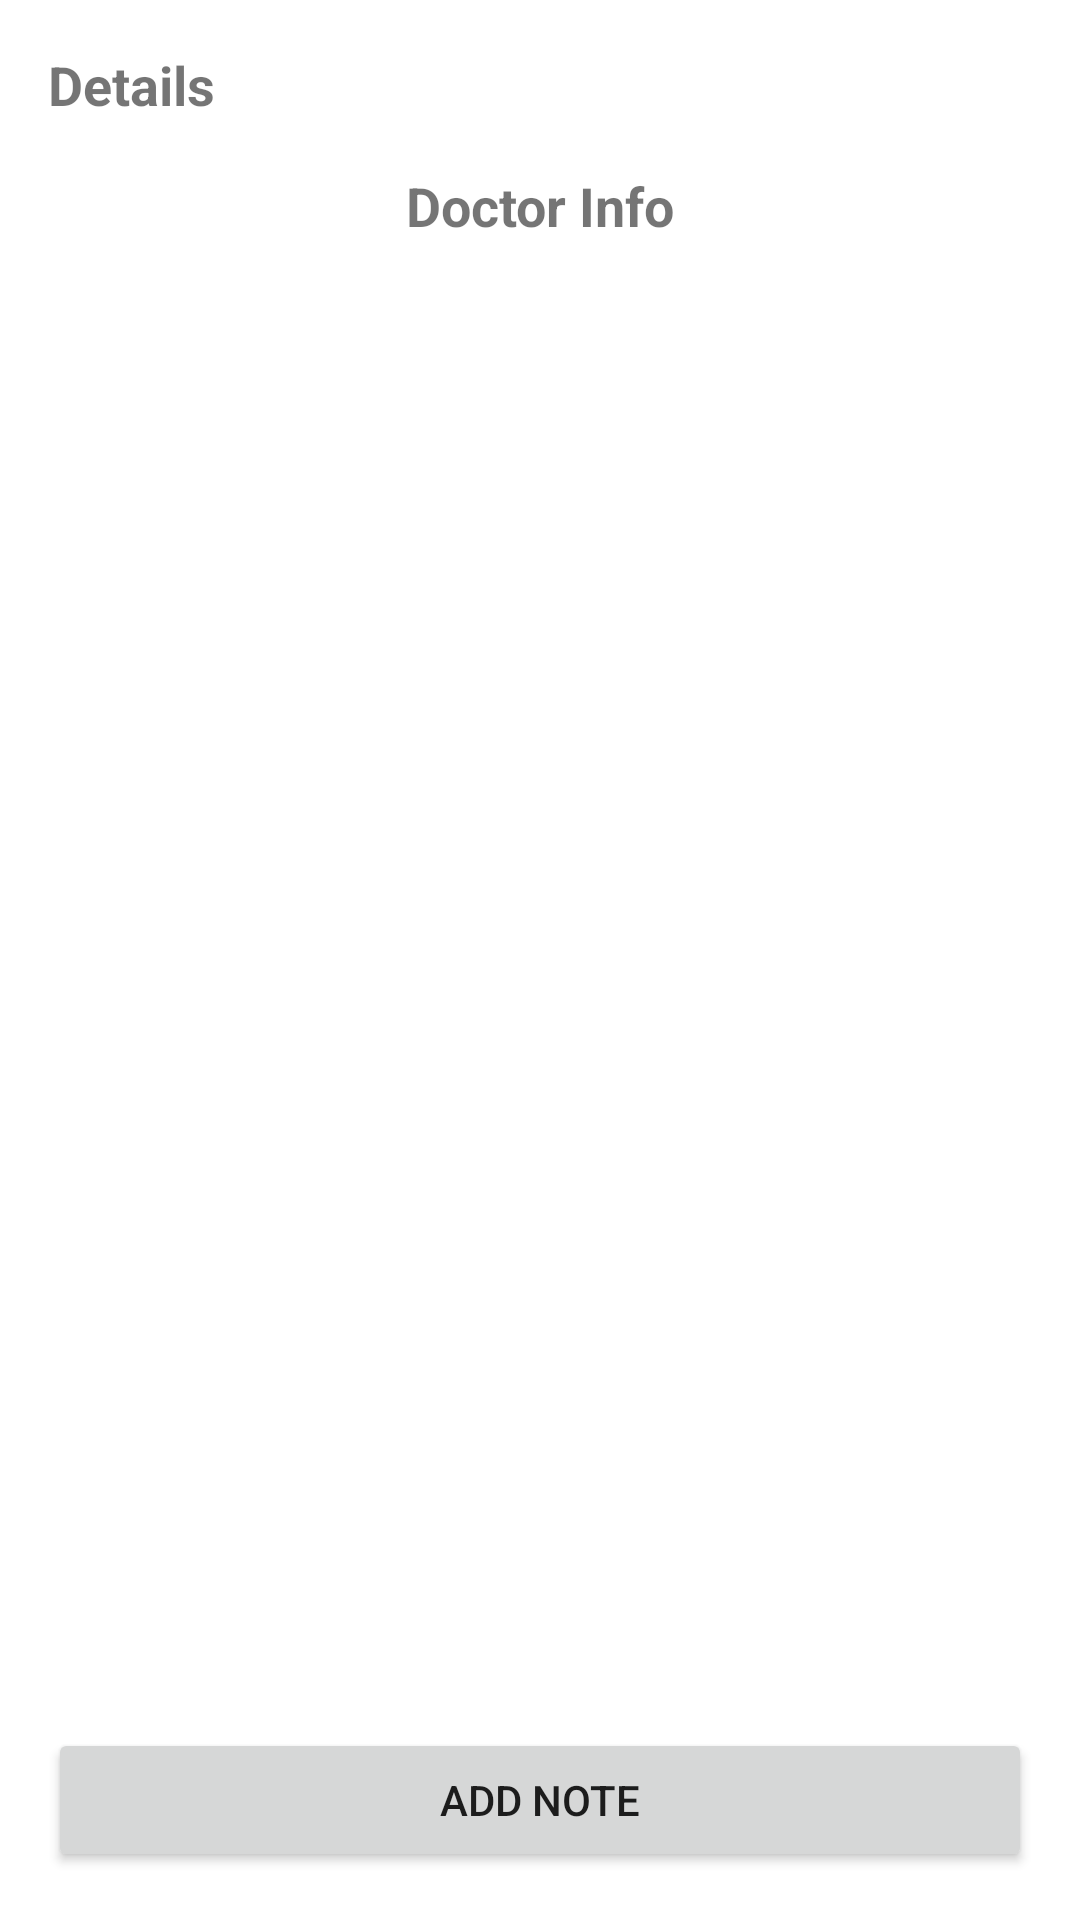

This screen was rendered from an Android layout file. Write that file and the resources it references.
<!-- AndroidManifest.xml: application theme Theme.MaterialComponents.DayNight.NoActionBar -->
<!-- res/layout/activity_details.xml -->
<LinearLayout xmlns:android="http://schemas.android.com/apk/res/android"
    android:layout_width="match_parent"
    android:layout_height="match_parent"
    android:orientation="vertical"
    android:padding="16dp">

    <TextView
        android:id="@+id/tvDetailsHeader"
        android:layout_width="wrap_content"
        android:layout_height="wrap_content"
        android:text="Details"
        android:textSize="18sp"
        android:textStyle="bold"
        android:paddingBottom="8dp" />

    <TextView
        android:id="@+id/tvDoctorInfo"
        android:layout_width="match_parent"
        android:layout_height="wrap_content"
        android:text="Doctor Info"
        android:textSize="18sp"
        android:textStyle="bold"
        android:padding="8dp"
        android:gravity="center" />


    <ScrollView
        android:layout_width="match_parent"
        android:layout_height="0dp"
        android:layout_weight="1">

        <LinearLayout
            android:id="@+id/notesContainer"
            android:layout_width="match_parent"
            android:layout_height="wrap_content"
            android:orientation="vertical" />
    </ScrollView>

    <Button
        android:id="@+id/btnAddNote"
        android:layout_width="match_parent"
        android:layout_height="wrap_content"
        android:text="Add Note" />
</LinearLayout>
<!-- resources referenced by this layout -->
<resources>

</resources>
